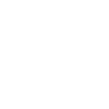
t = 0.00 s
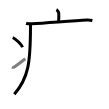
t = 4.50 s
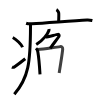
t = 8.75 s
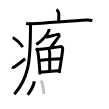
t = 13.25 s
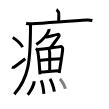
t = 15.50 s
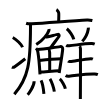
t = 22.00 s

The animated SVG that drew these frames (rendered in a browser with its animation timeline set to each time). Animation: 22 SMIL elements (animate=22); one cycle of 22.00 s.

<svg width="109px" height="109px" viewBox="0 0 px 109px" xmlns="http://www.w3.org/2000/svg" xmlns:xlink="http://www.w3.org/1999/xlink" xml:space="preserve" version="1.1"  baseProfile="full">
<path d="M56.41,9.63c0.7,0.36,2.18,2.66,2.32,3.37c0.14,0.71,0.07,4.3-0.07,8.74" style="fill:none;stroke:black;stroke-width:3;opacity:0">
  <animate attributeType="CSS" attributeName="opacity" from="0" to="1" begin="0s" dur="1s" repeatCount="Indefinite" fill="freeze" />
</path>
<path d="M26.13,23.23c1.52,0.54,4.3,0.63,5.82,0.54c15.8-0.91,41.05-3.02,55.11-3.73c2.53-0.13,4.05,0.26,5.31,0.53" style="fill:none;stroke:black;stroke-width:3;opacity:0">
  <animate attributeType="CSS" attributeName="opacity" from="0" to="1" begin="1s" dur="1s" repeatCount="Indefinite" fill="freeze" />
</path>
<path d="M30.49,24c0,1.19,0,2.35,0,3.5c-0.1,35-1.95,50.53-16.18,66.72" style="fill:none;stroke:black;stroke-width:3;opacity:0">
  <animate attributeType="CSS" attributeName="opacity" from="0" to="1" begin="2s" dur="1s" repeatCount="Indefinite" fill="freeze" />
</path>
<path d="M12.75,37.5c3.44,1.72,8.89,7.07,9.75,9.75" style="fill:none;stroke:black;stroke-width:3;opacity:0">
  <animate attributeType="CSS" attributeName="opacity" from="0" to="1" begin="3s" dur="1s" repeatCount="Indefinite" fill="freeze" />
</path>
<path d="M11.92,67.05c1.27,0.65,1.66,0.46,2.78-0.33c4.52-3.19,7.13-5.22,10.55-7.97" style="fill:none;stroke:black;stroke-width:3;opacity:0">
  <animate attributeType="CSS" attributeName="opacity" from="0" to="1" begin="4s" dur="1s" repeatCount="Indefinite" fill="freeze" />
</path>
<path d="M48.97,29c0.04,0.37,0.08,0.95-0.07,1.47c-0.87,3.1-5.84,9.91-12.66,14.07" style="fill:none;stroke:black;stroke-width:3;opacity:0">
  <animate attributeType="CSS" attributeName="opacity" from="0" to="1" begin="5s" dur="1s" repeatCount="Indefinite" fill="freeze" />
</path>
<path d="M45.94,36.95c1.4,0,10.47-2.4,11.94-2.58c1.26-0.15,1.55,1.35,1.02,2.12c-2.22,3.24-5.08,6.71-8.7,11.85" style="fill:none;stroke:black;stroke-width:3;opacity:0">
  <animate attributeType="CSS" attributeName="opacity" from="0" to="1" begin="6s" dur="1s" repeatCount="Indefinite" fill="freeze" />
</path>
<path d="M36.04,48.3c0.96,0.95,1.55,2,1.78,3.35c0.82,4.71,1.68,13.96,2.19,22.64" style="fill:none;stroke:black;stroke-width:3;opacity:0">
  <animate attributeType="CSS" attributeName="opacity" from="0" to="1" begin="7s" dur="1s" repeatCount="Indefinite" fill="freeze" />
</path>
<path d="M37.89,49.49c6.32-0.53,17.55-2.36,22.27-2.86c1.73-0.19,2.62,1.17,2.53,2.44c-0.33,4.63-2.2,15.05-3.52,23.95" style="fill:none;stroke:black;stroke-width:3;opacity:0">
  <animate attributeType="CSS" attributeName="opacity" from="0" to="1" begin="8s" dur="1s" repeatCount="Indefinite" fill="freeze" />
</path>
<path d="M48.38,48.35c0.72,0.65,1.26,2.59,1.29,4.08c0.1,6.6,0.02,15.43,0.02,18.7" style="fill:none;stroke:black;stroke-width:3;opacity:0">
  <animate attributeType="CSS" attributeName="opacity" from="0" to="1" begin="9s" dur="1s" repeatCount="Indefinite" fill="freeze" />
</path>
<path d="M39.07,60.6c2.06-0.25,20.54-1.74,22.24-1.75" style="fill:none;stroke:black;stroke-width:3;opacity:0">
  <animate attributeType="CSS" attributeName="opacity" from="0" to="1" begin="10s" dur="1s" repeatCount="Indefinite" fill="freeze" />
</path>
<path d="M40.34,72.1c4.55-0.04,12.04-1.16,18.33-1.33" style="fill:none;stroke:black;stroke-width:3;opacity:0">
  <animate attributeType="CSS" attributeName="opacity" from="0" to="1" begin="11s" dur="1s" repeatCount="Indefinite" fill="freeze" />
</path>
<path d="M34.15,81.22c0,4.92-5.13,12.17-6.46,13.58" style="fill:none;stroke:black;stroke-width:3;opacity:0">
  <animate attributeType="CSS" attributeName="opacity" from="0" to="1" begin="12s" dur="1s" repeatCount="Indefinite" fill="freeze" />
</path>
<path d="M41.07,80.3c1.28,2.55,2.5,9.56,2.83,13.53" style="fill:none;stroke:black;stroke-width:3;opacity:0">
  <animate attributeType="CSS" attributeName="opacity" from="0" to="1" begin="13s" dur="1s" repeatCount="Indefinite" fill="freeze" />
</path>
<path d="M49.95,78.97c1.54,2.22,3.97,9.13,4.36,12.58" style="fill:none;stroke:black;stroke-width:3;opacity:0">
  <animate attributeType="CSS" attributeName="opacity" from="0" to="1" begin="14s" dur="1s" repeatCount="Indefinite" fill="freeze" />
</path>
<path d="M59.79,78.89c1.96,1.73,5.07,7.11,5.55,9.8" style="fill:none;stroke:black;stroke-width:3;opacity:0">
  <animate attributeType="CSS" attributeName="opacity" from="0" to="1" begin="15s" dur="1s" repeatCount="Indefinite" fill="freeze" />
</path>
<path d="M66.8,28.69c2.47,1.89,6.39,7.77,7.01,10.72" style="fill:none;stroke:black;stroke-width:3;opacity:0">
  <animate attributeType="CSS" attributeName="opacity" from="0" to="1" begin="16s" dur="1s" repeatCount="Indefinite" fill="freeze" />
</path>
<path d="M88.33,27.67c0.02,0.32,0.04,0.83-0.03,1.3c-0.41,2.73-2.76,8.73-5.98,12.4" style="fill:none;stroke:black;stroke-width:3;opacity:0">
  <animate attributeType="CSS" attributeName="opacity" from="0" to="1" begin="17s" dur="1s" repeatCount="Indefinite" fill="freeze" />
</path>
<path d="M66.17,45.2c0.8,0.55,2.25,0.6,3.05,0.55c5.64-0.39,15.52-2.41,22.69-2.21c1.33,0.04,2.12,0.26,2.79,0.53" style="fill:none;stroke:black;stroke-width:3;opacity:0">
  <animate attributeType="CSS" attributeName="opacity" from="0" to="1" begin="18s" dur="1s" repeatCount="Indefinite" fill="freeze" />
</path>
<path d="M68.03,61.13c0.57,0.45,1.62,0.52,2.2,0.45C75,61,85.25,59,90.85,58.67c0.95-0.06,1.53,0.21,2.01,0.44" style="fill:none;stroke:black;stroke-width:3;opacity:0">
  <animate attributeType="CSS" attributeName="opacity" from="0" to="1" begin="19s" dur="1s" repeatCount="Indefinite" fill="freeze" />
</path>
<path d="M65.66,75.55c0.85,0.59,2.41,0.66,3.27,0.59c7.82-0.64,16.26-2.37,25.91-2.08c1.42,0.04,2.27,0.28,2.99,0.57" style="fill:none;stroke:black;stroke-width:3;opacity:0">
  <animate attributeType="CSS" attributeName="opacity" from="0" to="1" begin="20s" dur="1s" repeatCount="Indefinite" fill="freeze" />
</path>
<path d="M79.55,46.17c0.5,0.39,0.8,1.74,0.91,2.52c0.1,0.77,0,45.48-0.1,50.31" style="fill:none;stroke:black;stroke-width:3;opacity:0">
  <animate attributeType="CSS" attributeName="opacity" from="0" to="1" begin="21s" dur="1s" repeatCount="Indefinite" fill="freeze" />
</path>
</svg>
